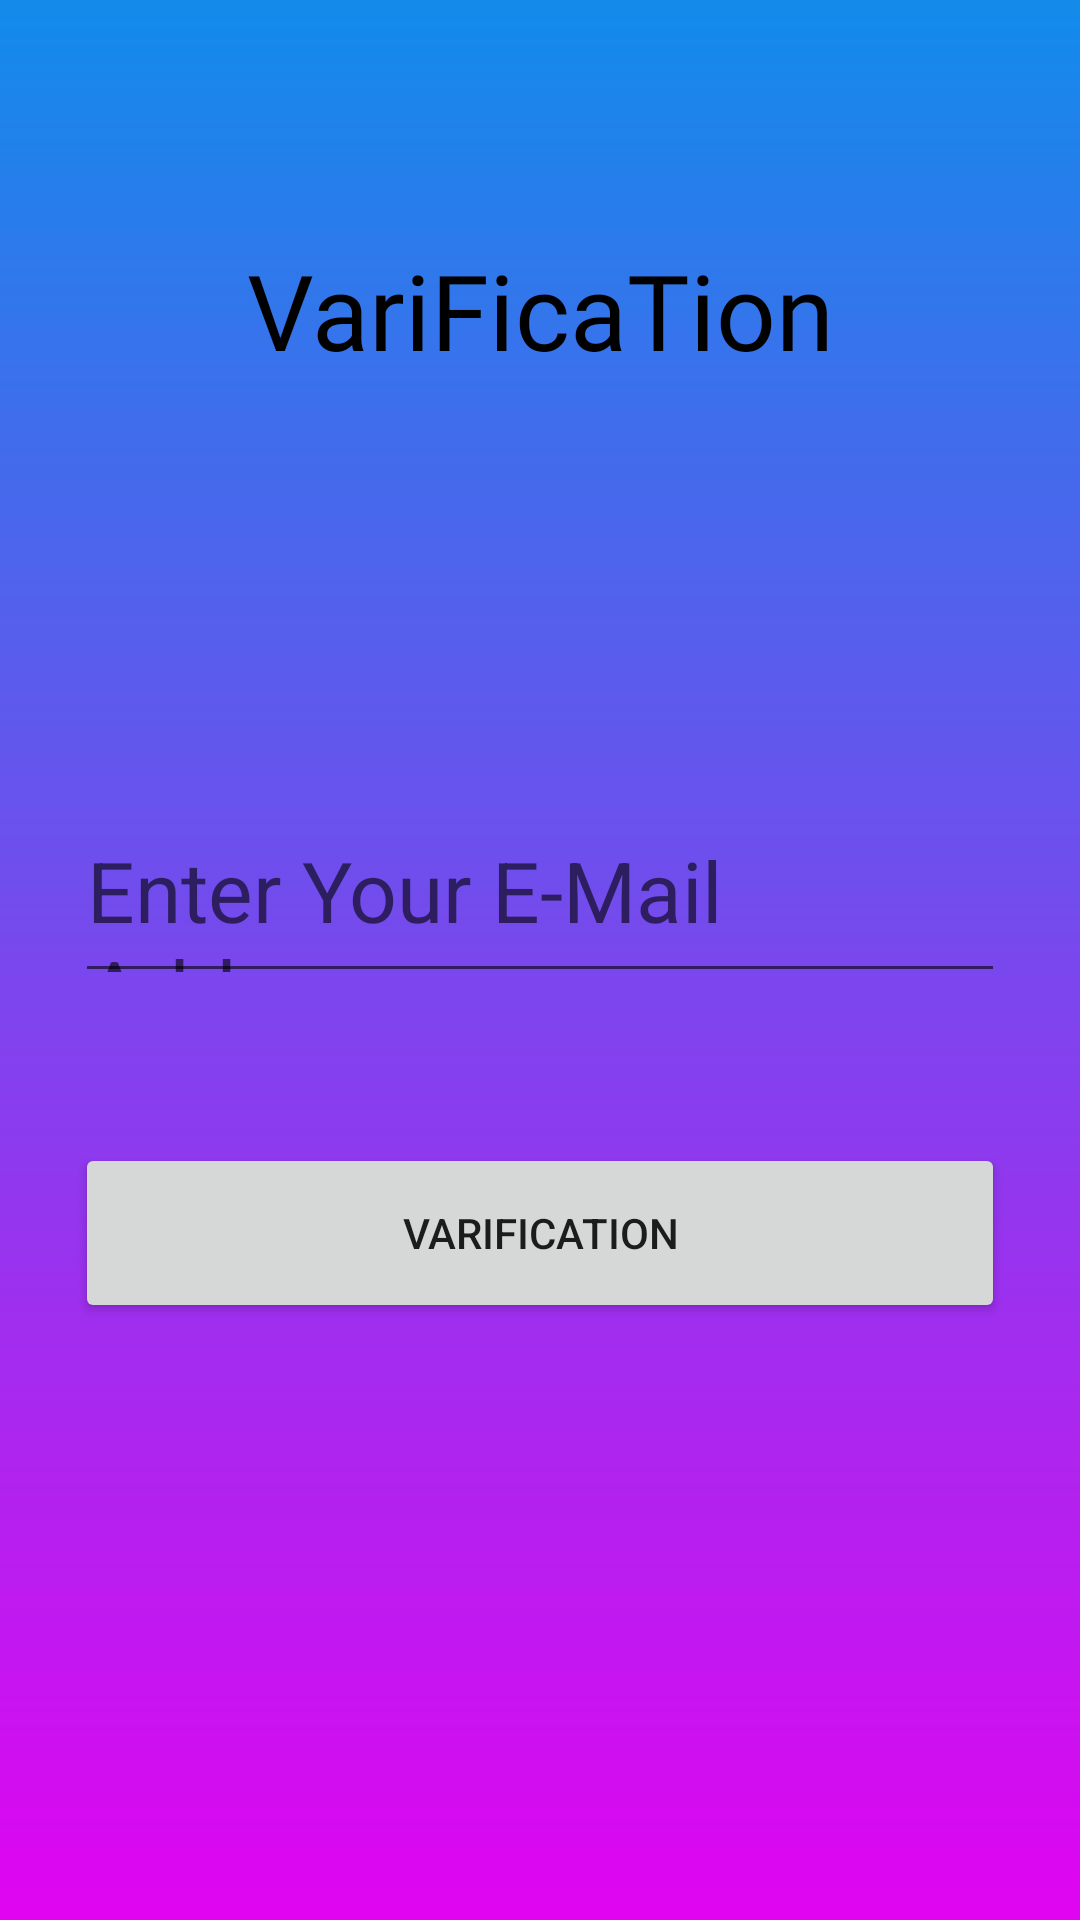

Layout XML and referenced resources for this Android screen:
<!-- AndroidManifest.xml: application theme Theme.BCAPOCKETBOOK -->
<!-- res/layout/email_varification.xml -->
<?xml version="1.0" encoding="utf-8"?>
<LinearLayout
    xmlns:android="http://schemas.android.com/apk/res/android"
    android:orientation="vertical"
    android:layout_width="match_parent"
    android:background="@drawable/back"
    android:layout_height="match_parent">

    <TextView
        android:id="@+id/txtVarification"
        android:layout_width="match_parent"
        android:layout_height="66dp"
        android:layout_gravity="center"
        android:layout_marginStart="25dp"
        android:layout_marginLeft="25dp"
        android:layout_marginTop="80dp"
        android:layout_marginEnd="25dp"
        android:layout_marginRight="25dp"
        android:fontFamily="@font/amaranth"
        android:gravity="center_horizontal"
        android:text="VariFicaTion"
        android:textAlignment="center"
        android:textColor="@color/black"
        android:textSize="35dp" />

    <EditText
        android:id="@+id/et_email"
        android:layout_width="match_parent"
        android:layout_height="55dp"
        android:layout_marginStart="25dp"
        android:layout_marginLeft="25dp"
        android:layout_marginTop="130dp"
        android:layout_marginEnd="25dp"
        android:layout_marginRight="25dp"
        android:hint="Enter Your E-Mail Address"
        android:textSize="28dp" />

    <Button
        android:id="@+id/btn_varification"
        android:layout_width="match_parent"
        android:layout_height="60dp"
        android:layout_marginStart="25dp"
        android:layout_marginLeft="25dp"
        android:layout_marginTop="50dp"
        android:layout_marginEnd="25dp"
        android:layout_marginRight="25dp"
        android:text="Varification"


        />

</LinearLayout>
<!-- resources referenced by this layout -->
<resources>
  <!-- drawable back: png bitmap (drawable, 9193 bytes) -->
  <style name="Theme.BCAPOCKETBOOK" parent="Theme.MaterialComponents.DayNight.DarkActionBar">
          
          <item name="colorPrimary">@color/black</item>
          <item name="colorPrimaryVariant">#B41565C0</item>
          <item name="colorOnPrimary">@color/white</item>
          
          <item name="colorSecondary">@color/teal_200</item>
          <item name="colorSecondaryVariant">@color/teal_700</item>
          <item name="colorOnSecondary">@color/black</item>
          
          <item name="android:statusBarColor" tools:targetApi="l">?attr/colorPrimaryVariant</item>
          
      </style>
  <!-- not gathered from this repository: default colours our renderer supplied (Android Studio template values) -->
  <color name="teal_200">#FF03DAC5</color>
  <color name="teal_700">#FF018786</color>
  <color name="black">#FF000000</color>
  <color name="white">#FFFFFFFF</color>
</resources>
